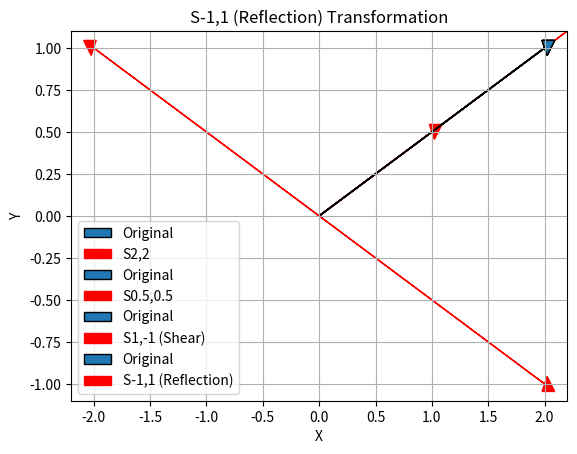

The matplotlib source for this figure:
import numpy as np
import matplotlib.pyplot as plt

def transform_vector(v, S):
  """
  This function multiplies a 2D vector v by the transformation matrix S.

  Args:
      v: A NumPy array representing the 2D vector (x, y).
      S: A 2x2 NumPy array representing the transformation matrix Sλ,µ.

  Returns:
      A NumPy array representing the transformed vector (x', y').
  """
  return np.dot(S, v)

def visualize_transformation(v, S, label):
  """
  This function visualizes the original and transformed vectors with arrows.

  Args:
      v: A NumPy array representing the original 2D vector (x, y).
      S: A 2x2 NumPy array representing the transformation matrix Sλ,µ.
      label: A string label for the transformation.
  """
  origin = np.array([0, 0])  # Origin point
  transformed_v = transform_vector(v, S)

  # Plot arrows for original and transformed vectors
  plt.arrow(origin[0], origin[1], v[0], v[1], head_width=0.1, head_length=0.1, label='Original')
  plt.arrow(origin[0], origin[1], transformed_v[0], transformed_v[1], head_width=0.1, head_length=0.1, label=label, color='red')

  # Set axis limits slightly larger than vector coordinates
  plt.xlim(-max(abs(v[0]), abs(transformed_v[0])) * 1.1, max(abs(v[0]), abs(transformed_v[0])) * 1.1)
  plt.ylim(-max(abs(v[1]), abs(transformed_v[1])) * 1.1, max(abs(v[1]), abs(transformed_v[1])) * 1.1)

  # Label axes and add title
  plt.xlabel('X')
  plt.ylabel('Y')
  plt.title(label + ' Transformation')
  plt.legend()
  plt.grid(True)
  plt.show()

# Define a sample vector
v = np.array([2, 1])  # You can change this vector for different visualizations

# Examples of transformations with visualizations
S22 = np.array([[2, 0], [0, 2]])
visualize_transformation(v, S22, 'S2,2')

S0_50_5 = np.array([[0.5, 0], [0, 0.5]])
visualize_transformation(v, S0_50_5, 'S0.5,0.5')

S1m1 = np.array([[1, 0], [0, -1]])
visualize_transformation(v, S1m1, 'S1,-1 (Shear)')

Sm11 = np.array([[-1, 0], [0, 1]])
visualize_transformation(v, Sm11, 'S-1,1 (Reflection)')
